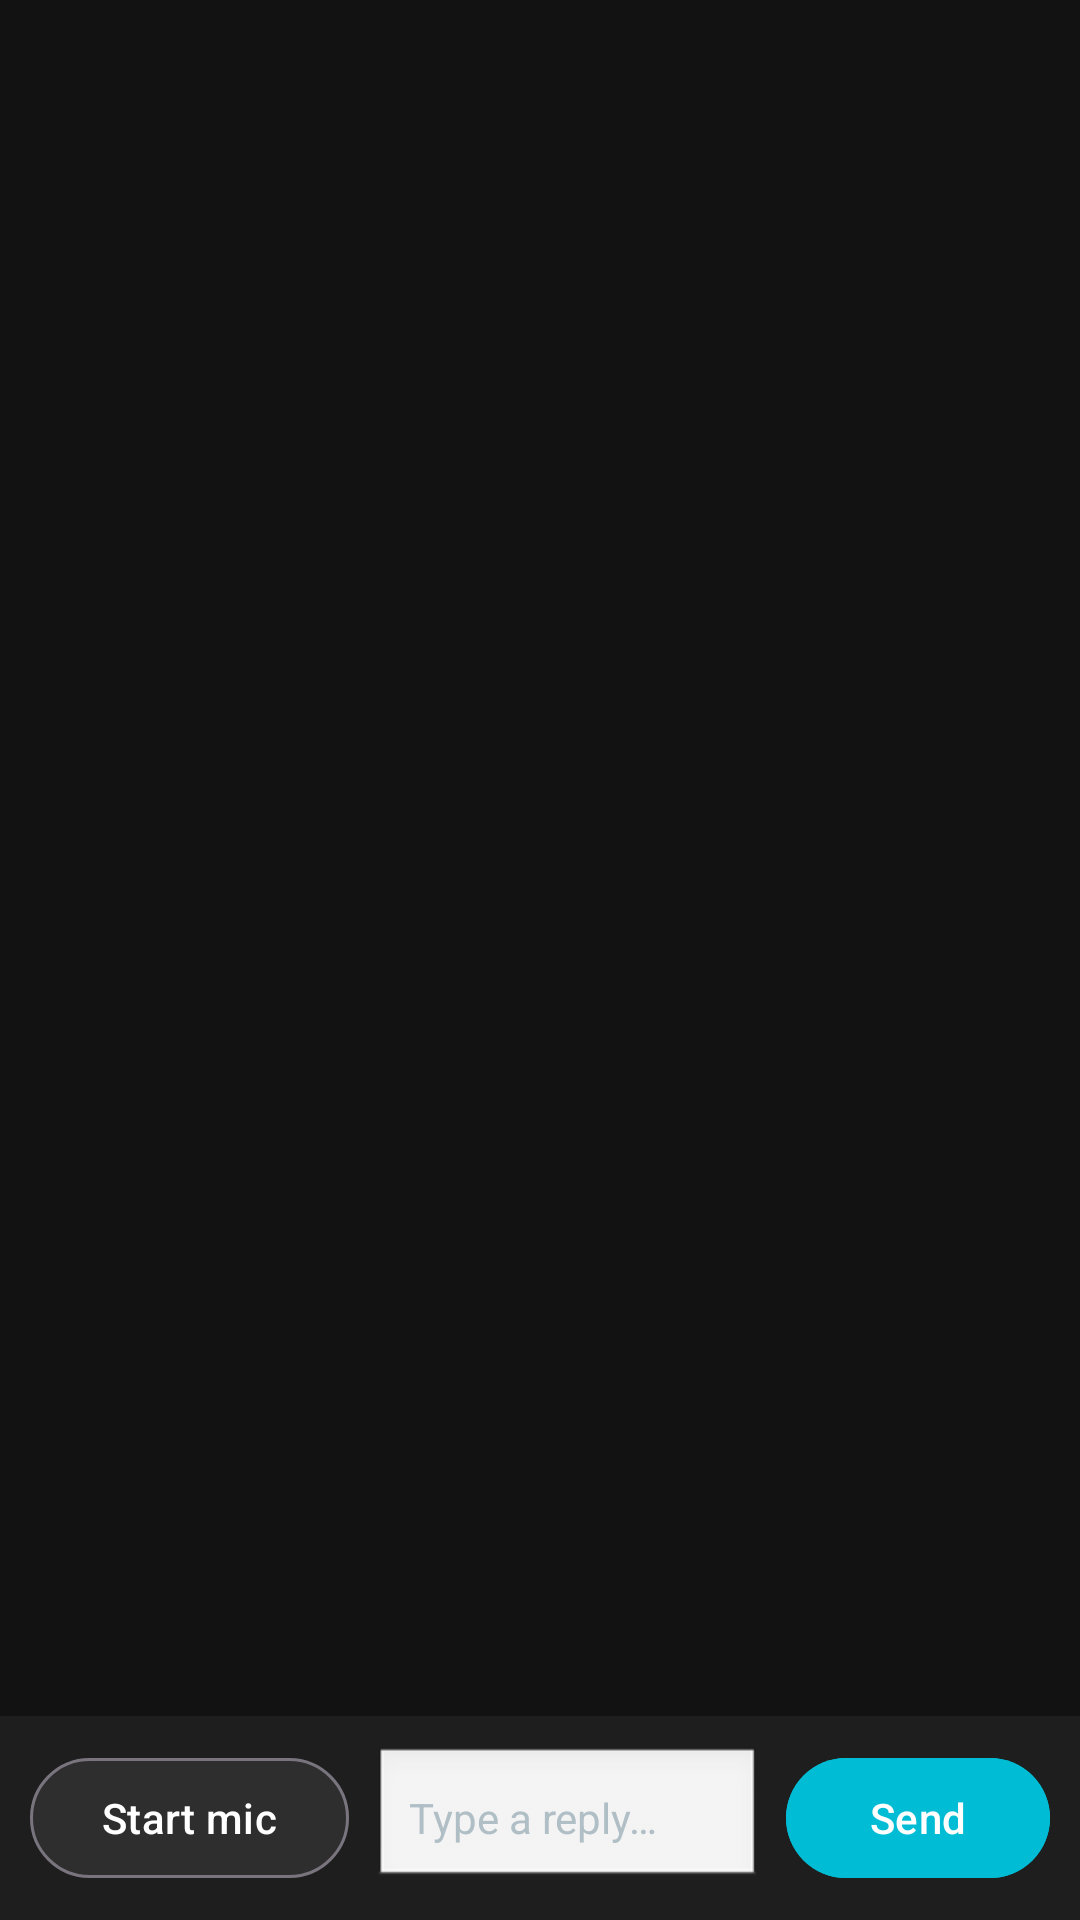

Here is an Android app screen rendered from its layout file. Give the layout XML and the strings, colors and styles it references.
<!-- AndroidManifest.xml: application theme Theme.TapticApp -->
<!-- res/layout/fragment_captions.xml -->
<?xml version="1.0" encoding="utf-8"?>
<LinearLayout xmlns:android="http://schemas.android.com/apk/res/android"
    android:layout_width="match_parent"
    android:layout_height="match_parent"
    android:background="#121212"
    android:orientation="vertical">

    
    <ListView
        android:id="@+id/captionListView"
        android:layout_width="match_parent"
        android:layout_height="0dp"
        android:layout_weight="1"
        android:divider="@android:color/transparent"
        android:dividerHeight="8dp"
        android:padding="10dp"
        android:transcriptMode="alwaysScroll"
        android:stackFromBottom="true" />

    
    <LinearLayout
        android:layout_width="match_parent"
        android:layout_height="wrap_content"
        android:background="#1E1E1E"
        android:gravity="center_vertical"
        android:orientation="horizontal"
        android:padding="10dp">

        <com.google.android.material.button.MaterialButton
            android:id="@+id/captionMicToggle"
            android:layout_width="wrap_content"
            android:layout_height="wrap_content"
            android:layout_marginEnd="8dp"
            android:backgroundTint="#2E2E2E"
            android:text="Start mic"
            android:textColor="#FFFFFF"
            android:textSize="14sp"
            style="@style/Widget.Material3.Button.OutlinedButton" />

        <EditText
            android:id="@+id/captionInputField"
            android:layout_width="0dp"
            android:layout_height="wrap_content"
            android:layout_marginEnd="8dp"
            android:layout_weight="1"
            android:background="@android:drawable/edit_text"
            android:hint="Type a reply…"
            android:imeOptions="actionSend"
            android:inputType="text"
            android:padding="12dp"
            android:textColor="#FFFFFF"
            android:textColorHint="#B0BEC5"
            android:textSize="14sp" />

        <com.google.android.material.button.MaterialButton
            android:id="@+id/captionSendButton"
            android:layout_width="wrap_content"
            android:layout_height="wrap_content"
            android:backgroundTint="#00BCD4"
            android:text="Send"
            android:textColor="#FFFFFF"
            android:textSize="14sp" />

    </LinearLayout>

</LinearLayout>
<!-- resources referenced by this layout -->
<resources>
  <style name="Theme.TapticApp" parent="Theme.Material3.DayNight.NoActionBar">
          
          <item name="colorPrimary">@color/purple_500</item>
          <item name="colorPrimaryContainer">@color/purple_700</item>
          <item name="android:statusBarColor">?attr/colorPrimary</item>
      </style>
  <color name="purple_500">#FF6200EE</color>
  <color name="purple_700">#FF3700B3</color>
</resources>
